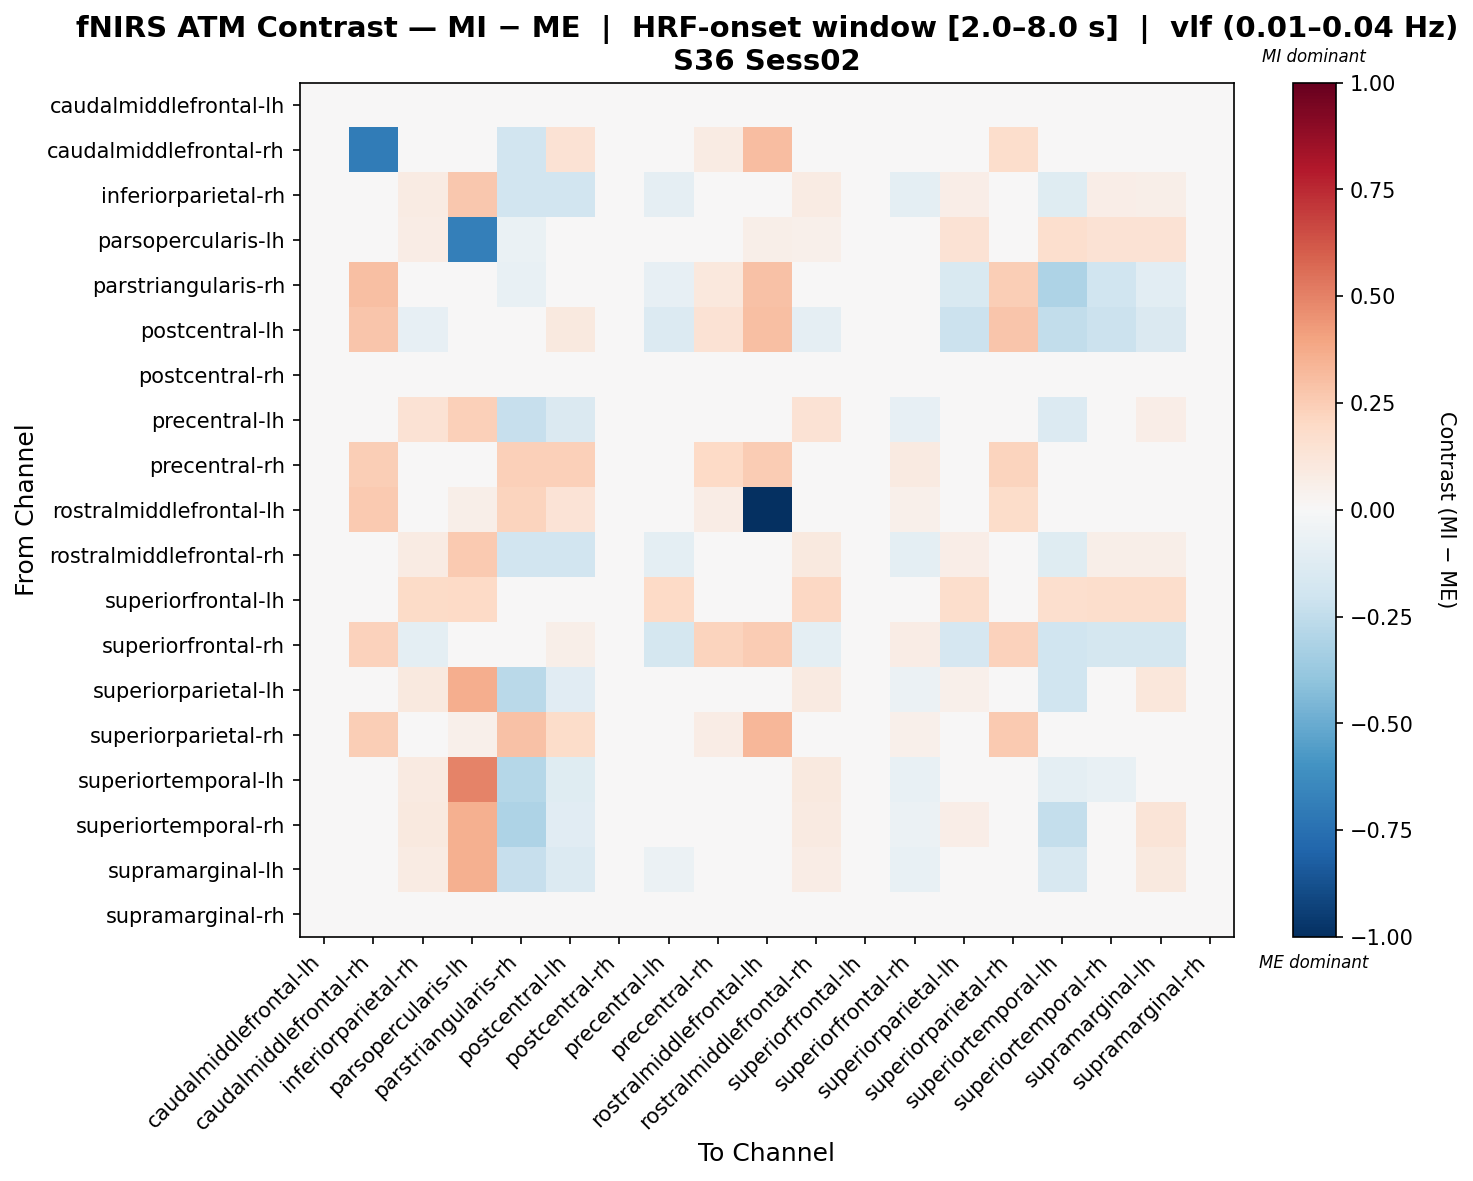

Data behind this chart, as committed beside it:
, caudalmiddlefrontal-lh, caudalmiddlefrontal-rh, inferiorparietal-rh, parsopercularis-lh, parstriangularis-rh, postcentral-lh, postcentral-rh, precentral-lh, precentral-rh, rostralmiddlefrontal-lh, rostralmiddlefrontal-rh, superiorfrontal-lh, superiorfrontal-rh, superiorparietal-lh, superiorparietal-rh, superiortemporal-lh, superiortemporal-rh, supramarginal-lh, supramarginal-rh
caudalmiddlefrontal-lh, 0.02157, 0.001253, 0.002381, 0.003368, -0.00691, -0.003542, 0.007864, 0.00506, 0.002506, 0.00879, 0.01877, 0.01341, -0.01152, -0.01189, -0.009527, -0.02062, -0.01451, -0.01438, 0.007927
caudalmiddlefrontal-rh, 0.004912, -0.7024, 0.01514, -0.002722, -0.1921, 0.1446, 0.01003, 0.02026, 0.0857, 0.3084, 0.02026, 0.01003, 0.04757, 0.01366, 0.1782, 0.01263, 0.008088, 0.007635, 0.01003
inferiorparietal-rh, 0.01376, 0.01174, 0.08211, 0.2727, -0.1894, -0.1877, -0.0004304, -0.08746, 0.00896, 0.01872, 0.08408, 0.001864, -0.09523, 0.06865, -0.007364, -0.1221, 0.06635, 0.06155, -0.0007503
parsopercularis-lh, -0.02434, -0.0137, 0.07478, -0.6798, -0.06552, 0.02144, -0.02434, 0.04582, -0.02434, 0.06109, 0.05189, -0.02434, 0.003131, 0.1449, 0.01839, 0.1693, 0.1449, 0.1449, -0.02434
parstriangularis-rh, 0.02236, 0.2982, -0.04206, -0.005635, -0.07534, 0.03489, 0.004136, -0.0838, 0.1055, 0.2936, -0.04206, 0.01203, -0.01438, -0.1523, 0.2478, -0.3103, -0.2019, -0.1016, 0.01102
postcentral-lh, -0.0008324, 0.2808, -0.07983, 0.03534, 0.03507, 0.09575, -0.0187, -0.1387, 0.1434, 0.3001, -0.08626, -0.01114, -0.0008505, -0.2138, 0.2808, -0.2475, -0.2135, -0.1432, -0.01688
postcentral-rh, 0.02378, 0.01172, 0.004135, 0.006203, -0.005858, -0.01482, 0.006892, 0.001034, 0.0162, 0.006547, 0.02205, 0.01413, -0.01068, -0.01275, -0.02378, -0.02447, -0.01482, -0.01689, 0.01137
precentral-lh, 0.0133, 0.01027, 0.1417, 0.2401, -0.2293, -0.144, -0.00603, -0.02516, 0.003556, 0.02233, 0.1416, -0.003618, -0.08107, -0.001299, 0.003216, -0.1374, -0.006123, 0.06409, -0.006123
precentral-rh, 0.02159, 0.2447, 0.007606, 0.004799, 0.2391, 0.2355, 0.008006, 0.007405, 0.2021, 0.2535, 0.02139, 0.0162, 0.08878, -0.01078, 0.2231, -0.02077, -0.01577, -0.01278, 0.0108
rostralmiddlefrontal-lh, 0.01093, 0.2645, 0.00982, 0.05611, 0.2215, 0.1349, -0.01208, 0.01858, 0.07777, -1.0, -0.01208, -0.006331, 0.0505, -0.001157, 0.1832, -0.01784, 0.01473, 0.007604, -0.0005786
rostralmiddlefrontal-rh, 0.02661, 0.01436, 0.08066, 0.259, -0.1881, -0.1938, 0.008732, -0.09414, 0.01862, 0.00508, 0.09666, 0.01147, -0.1005, 0.0626, -0.017, -0.1222, 0.06029, 0.05798, 0.01378
superiorfrontal-lh, 0.02471, 0.009508, 0.1918, 0.1955, -0.008493, -0.008753, 0.006704, 0.1968, 0.01149, 0.005204, 0.208, 0.01217, -0.01059, 0.1786, -0.01373, 0.1659, 0.1763, 0.1768, 0.00648
superiorfrontal-rh, -0.00403, 0.2334, -0.09587, 0.02732, 0.03666, 0.05521, -0.01567, -0.177, 0.2218, 0.2564, -0.09479, -0.007973, 0.07285, -0.1686, 0.2288, -0.2026, -0.1735, -0.1783, -0.01414
superiorparietal-lh, -0.005628, 0.01604, 0.0945, 0.36, -0.2683, -0.117, -0.01493, -0.0405, -0.005628, 0.01961, 0.08707, -0.01028, -0.06014, 0.05126, 0.006595, -0.2015, -0.009737, 0.1123, -0.0136
superiorparietal-rh, -0.001599, 0.249, -0.001386, 0.0511, 0.2908, 0.1809, -0.01917, 0.01551, 0.07585, 0.3299, -0.009158, -0.009158, 0.05123, 0.02551, 0.2636, 0.01153, 0.01884, 0.01973, -0.01849
superiortemporal-lh, -0.001173, 0.01964, 0.0866, 0.4942, -0.282, -0.1247, -0.02306, -0.04445, -0.001173, 0.01723, 0.0939, -0.01211, -0.07387, -0.01868, 0.02436, -0.09616, -0.07314, 0.02849, -0.01385
superiortemporal-rh, -0.003528, 0.01303, 0.09854, 0.3577, -0.3049, -0.1119, -0.01265, -0.03198, -0.003528, 0.02828, 0.09164, -0.01053, -0.0567, 0.0663, -0.002085, -0.2404, 0.008003, 0.1284, -0.01365
supramarginal-lh, -0.001605, 0.0106, 0.08136, 0.3575, -0.2313, -0.1329, -0.01583, -0.05779, -0.007079, 0.02648, 0.07442, -0.01109, -0.07127, 0.02097, 0.009152, -0.1636, 0.02882, 0.1001, -0.01693
supramarginal-rh, 0.02633, 0.01156, 0.00173, 0.006105, -0.006957, -0.01523, 0.007483, 0.001084, 0.01547, 0.006427, 0.01867, 0.01068, -0.01107, -0.013, -0.01846, -0.02134, -0.01523, -0.01747, 0.01324
